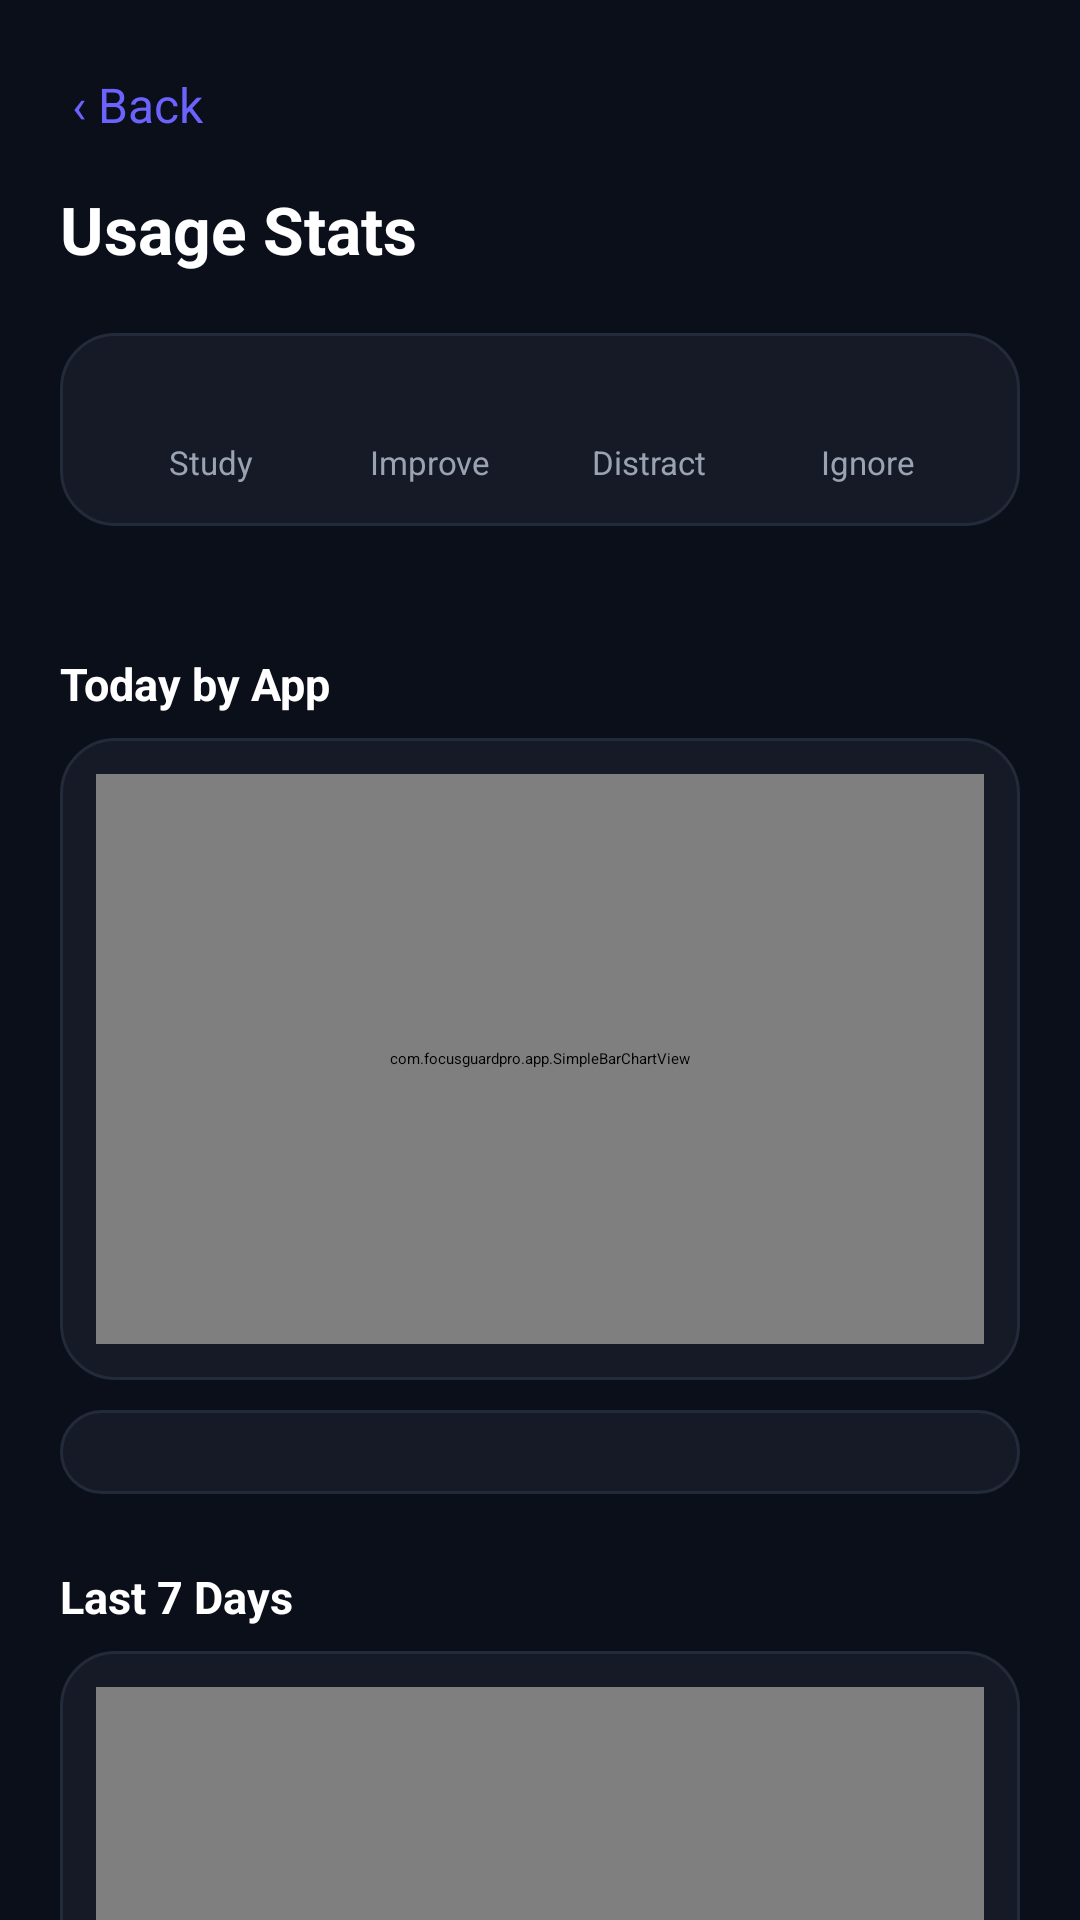

Layout XML and referenced resources for this Android screen:
<!-- AndroidManifest.xml: application theme Theme.FocusGuardPro -->
<!-- res/layout/activity_usage_stats.xml -->
<?xml version="1.0" encoding="utf-8"?>
<ScrollView android:background="@color/background_dark" android:fitsSystemWindows="true" android:layout_width="fill_parent" android:layout_height="fill_parent"
  xmlns:android="http://schemas.android.com/apk/res/android">
    <LinearLayout android:orientation="vertical" android:padding="20.0dip" android:layout_width="fill_parent" android:layout_height="wrap_content">
        <TextView android:textSize="16.0sp" android:textColor="@color/accent_purple" android:id="@id/backButton" android:padding="4.0dip" android:layout_width="wrap_content" android:layout_height="wrap_content" android:layout_marginBottom="12.0dip" android:text="@string/back" />
        <TextView android:textSize="22.0sp" android:textStyle="bold" android:textColor="@color/text_primary" android:layout_width="wrap_content" android:layout_height="wrap_content" android:layout_marginBottom="20.0dip" android:text="@string/usage_stats_title" />
        <LinearLayout android:orientation="vertical" android:id="@id/noAccessCard" android:background="@drawable/bg_card" android:padding="16.0dip" android:visibility="gone" android:layout_width="fill_parent" android:layout_height="wrap_content" android:layout_marginBottom="16.0dip">
            <TextView android:textColor="@color/text_secondary" android:id="@id/noAccessText" android:layout_width="fill_parent" android:layout_height="wrap_content" android:layout_marginBottom="12.0dip" android:text="@string/permission_required" />
            <Button android:textColor="@color/text_primary" android:id="@id/btnGrantUsageAccess" android:background="@drawable/bg_button_primary" android:layout_width="fill_parent" android:layout_height="48.0dip" android:text="@string/grant_usage_access" android:textAllCaps="false" android:elevation="0.0dip" />
        </LinearLayout>
        <LinearLayout android:orientation="horizontal" android:id="@id/categorySummaryRow" android:background="@drawable/bg_card" android:padding="14.0dip" android:layout_width="fill_parent" android:layout_height="wrap_content" android:layout_marginBottom="10.0dip">
            <LinearLayout android:gravity="center" android:orientation="vertical" android:layout_width="0.0dip" android:layout_height="wrap_content" android:layout_weight="1.0">
                <TextView android:textSize="16.0sp" android:textStyle="bold" android:textColor="#10B981" android:id="@id/tvStudyMinutes" android:layout_width="wrap_content" android:layout_height="wrap_content" />
                <TextView android:id="@+id/tvStudyLabel" android:textSize="11.0sp" android:textColor="@color/text_secondary" android:layout_width="wrap_content" android:layout_height="wrap_content" android:text="@string/category_study" />
            </LinearLayout>
            <LinearLayout android:gravity="center" android:orientation="vertical" android:layout_width="0.0dip" android:layout_height="wrap_content" android:layout_weight="1.0">
                <TextView android:textSize="16.0sp" android:textStyle="bold" android:textColor="#38BDF8" android:id="@id/tvImproveMinutes" android:layout_width="wrap_content" android:layout_height="wrap_content" />
                <TextView android:id="@+id/tvImproveLabel" android:textSize="11.0sp" android:textColor="@color/text_secondary" android:layout_width="wrap_content" android:layout_height="wrap_content" android:text="@string/category_improve" />
            </LinearLayout>
            <LinearLayout android:gravity="center" android:orientation="vertical" android:layout_width="0.0dip" android:layout_height="wrap_content" android:layout_weight="1.0">
                <TextView android:textSize="16.0sp" android:textStyle="bold" android:textColor="#F43F5E" android:id="@id/tvDistractMinutes" android:layout_width="wrap_content" android:layout_height="wrap_content" />
                <TextView android:id="@+id/tvDistractLabel" android:textSize="11.0sp" android:textColor="@color/text_secondary" android:layout_width="wrap_content" android:layout_height="wrap_content" android:text="@string/category_distract" />
            </LinearLayout>
            <LinearLayout android:gravity="center" android:orientation="vertical" android:layout_width="0.0dip" android:layout_height="wrap_content" android:layout_weight="1.0">
                <TextView android:textSize="16.0sp" android:textStyle="bold" android:textColor="#94A3B8" android:id="@id/tvIgnoreMinutes" android:layout_width="wrap_content" android:layout_height="wrap_content" />
                <TextView android:id="@+id/tvIgnoreLabel" android:textSize="11.0sp" android:textColor="@color/text_secondary" android:layout_width="wrap_content" android:layout_height="wrap_content" android:text="@string/category_ignore" />
            </LinearLayout>
        </LinearLayout>
        <TextView android:textSize="12.0sp" android:textColor="@color/text_secondary" android:gravity="center" android:id="@id/tvVsYesterday" android:layout_width="fill_parent" android:layout_height="wrap_content" android:layout_marginBottom="16.0dip" />
        <TextView android:textSize="15.0sp" android:textStyle="bold" android:textColor="@color/text_primary" android:layout_width="wrap_content" android:layout_height="wrap_content" android:layout_marginBottom="8.0dip" android:text="@string/today_by_app" />
        <LinearLayout android:orientation="vertical" android:background="@drawable/bg_card" android:padding="12.0dip" android:layout_width="fill_parent" android:layout_height="wrap_content" android:layout_marginBottom="10.0dip">
            <com.focusguardpro.app.SimpleBarChartView android:id="@id/todayChart" android:layout_width="fill_parent" android:layout_height="190.0dip" />
        </LinearLayout>
        <LinearLayout android:orientation="vertical" android:background="@drawable/bg_card" android:padding="14.0dip" android:layout_width="fill_parent" android:layout_height="wrap_content" android:layout_marginBottom="24.0dip">
            <androidx.recyclerview.widget.RecyclerView android:id="@id/appUsageList" android:layout_width="fill_parent" android:layout_height="wrap_content" android:nestedScrollingEnabled="false" />
            <TextView android:textColor="@color/text_secondary" android:gravity="center" android:id="@id/appUsageEmptyText" android:visibility="gone" android:layout_width="fill_parent" android:layout_height="wrap_content" android:text="@string/no_usage_yet" />
        </LinearLayout>
        <TextView android:textSize="15.0sp" android:textStyle="bold" android:textColor="@color/text_primary" android:layout_width="wrap_content" android:layout_height="wrap_content" android:layout_marginBottom="8.0dip" android:text="@string/last_7_days" />
        <LinearLayout android:orientation="vertical" android:background="@drawable/bg_card" android:padding="12.0dip" android:layout_width="fill_parent" android:layout_height="wrap_content" android:layout_marginBottom="20.0dip">
            <com.focusguardpro.app.SimpleBarChartView android:id="@id/weeklyChart" android:layout_width="fill_parent" android:layout_height="190.0dip" />
        </LinearLayout>
    </LinearLayout>
</ScrollView>
<!-- resources referenced by this layout -->
<resources>
  <color name="accent_purple">#ff6c63ff</color>
  <color name="background_dark">#ff0b0f1a</color>
  <color name="text_primary">#ffffffff</color>
  <color name="text_secondary">#ff9aa3b2</color>
  <!-- drawable bg_button_primary (drawable) -->
  <?xml version="1.0" encoding="utf-8"?>
  <selector
    xmlns:android="http://schemas.android.com/apk/res/android">
      <item android:state_pressed="true">
          <shape>
              <solid android:color="@color/accent_purple_pressed" />
              <corners android:radius="14.0dip" />
              <padding android:left="12.0dip" android:top="6.0dip" android:right="12.0dip" android:bottom="6.0dip" />
          </shape>
      </item>
      <item>
          <shape>
              <solid android:color="@color/accent_purple" />
              <corners android:radius="14.0dip" />
              <padding android:left="12.0dip" android:top="6.0dip" android:right="12.0dip" android:bottom="6.0dip" />
          </shape>
      </item>
  </selector>
  <!-- drawable bg_card (drawable) -->
  <?xml version="1.0" encoding="utf-8"?>
  <shape
    xmlns:android="http://schemas.android.com/apk/res/android">
      <solid android:color="@color/surface_dark" />
      <corners android:radius="18.0dip" />
      <stroke android:width="1.0dip" android:color="@color/card_border" />
  </shape>
  <string name="back">‹ Back</string>
  <string name="category_distract">Distract</string>
  <string name="category_ignore">Ignore</string>
  <string name="category_improve">Improve</string>
  <string name="category_study">Study</string>
  <string name="grant_usage_access">Grant Usage Access</string>
  <string name="last_7_days">Last 7 Days</string>
  <string name="no_usage_yet">No usage recorded yet today</string>
  <string name="permission_required">Grant permission above</string>
  <string name="today_by_app">Today by App</string>
  <string name="usage_stats_title">Usage Stats</string>
  <color name="accent_purple_pressed">#ff5a52e0</color>
  <color name="surface_dark">#ff151a26</color>
  <color name="card_border">#ff232a3a</color>
</resources>
